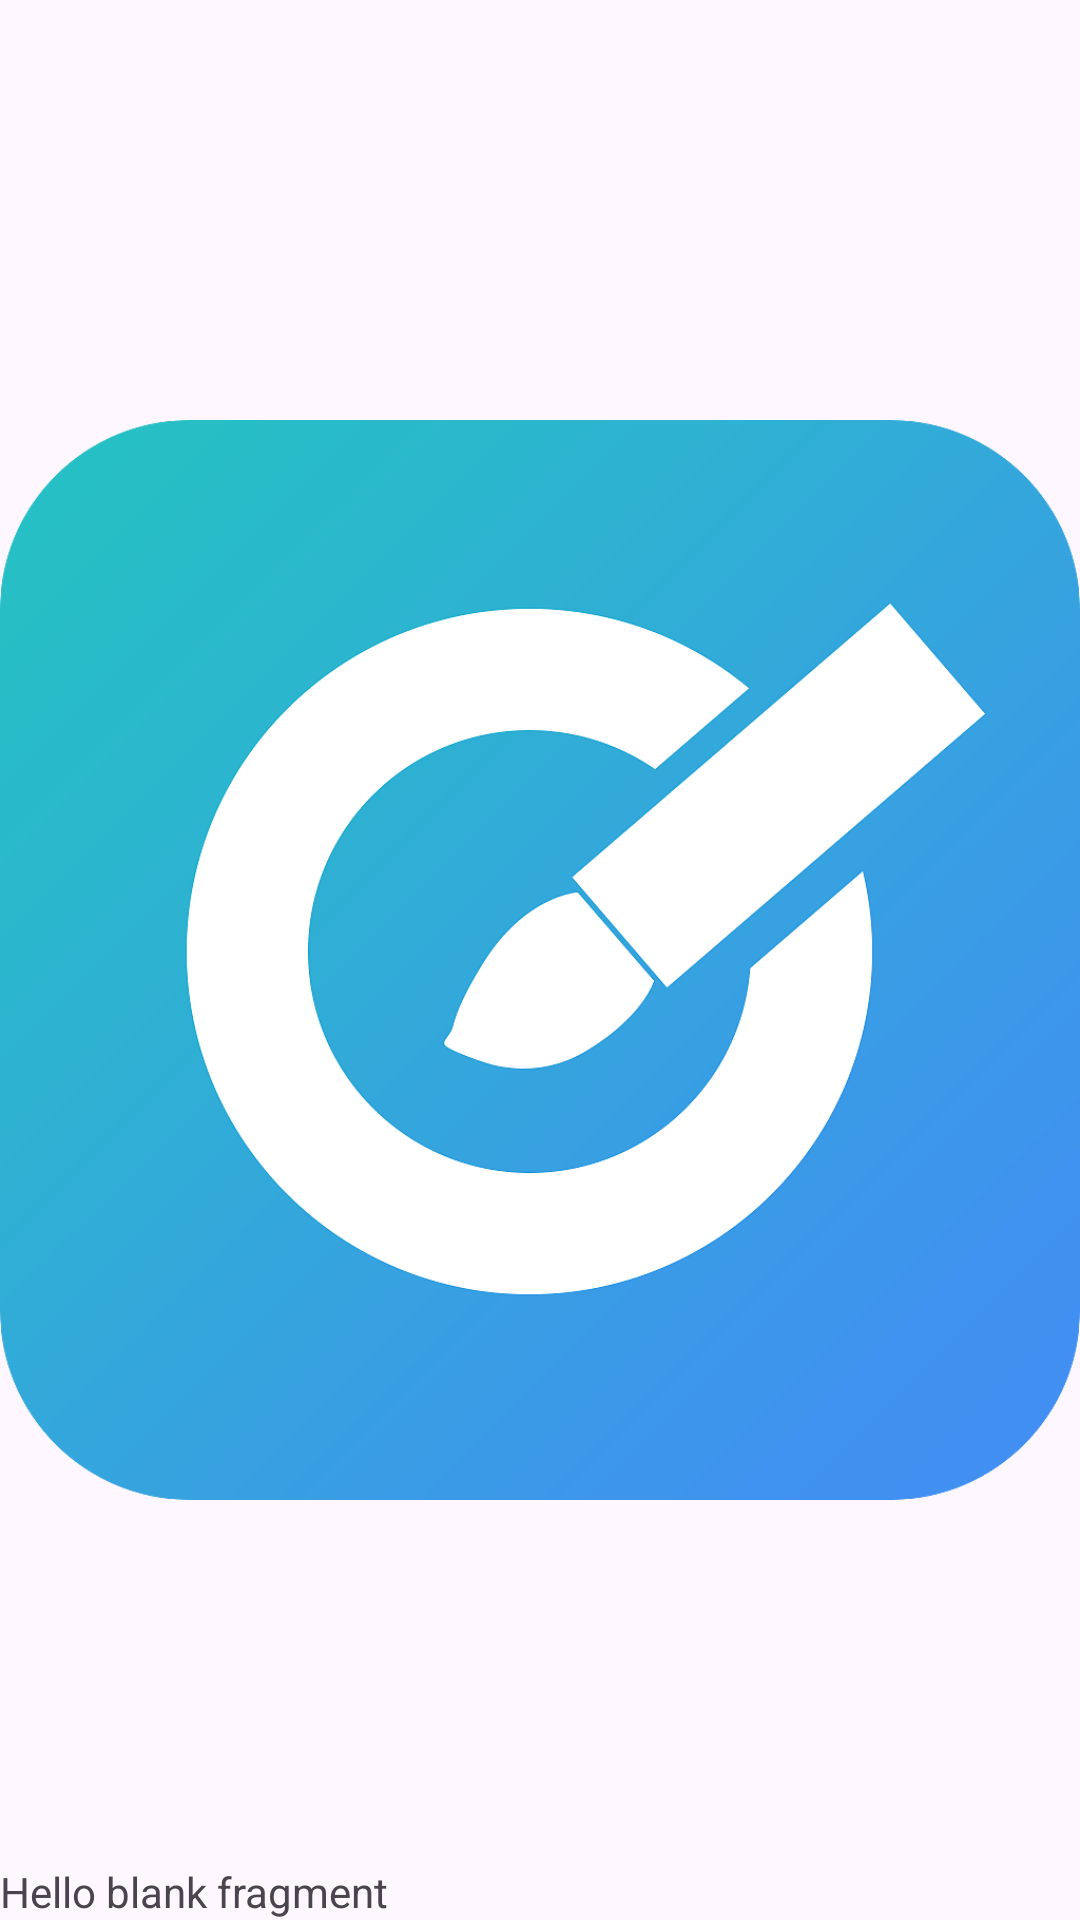

The Android layout XML behind this screen, and the referenced resources:
<!-- AndroidManifest.xml: application theme Theme.DarcyVideoCutter -->
<!-- res/layout/fragment_view_pager_item.xml -->
<?xml version="1.0" encoding="utf-8"?>
<FrameLayout xmlns:android="http://schemas.android.com/apk/res/android"
    xmlns:tools="http://schemas.android.com/tools"
    android:layout_width="match_parent"
    android:layout_height="match_parent"
    tools:context=".fragment.VideoThumbnailFragment">

    <androidx.appcompat.widget.AppCompatImageView
        android:id="@+id/videoImage"
        android:layout_width="match_parent"
        android:layout_height="match_parent"
        android:src="@mipmap/app_icon_tiny" />

    <TextView
        android:id="@+id/tvTitle"
        android:layout_width="match_parent"
        android:layout_height="wrap_content"
        android:layout_gravity="bottom"
        android:text="@string/hello_blank_fragment" />

</FrameLayout>
<!-- resources referenced by this layout -->
<resources>
  <!-- mipmap app_icon_tiny: png bitmap (mipmap-xxhdpi, 25229 bytes) -->
  <string name="hello_blank_fragment">Hello blank fragment</string>
  <style name="Theme.DarcyVideoCutter" parent="Base.Theme.DarcyVideoCutter" />
  <style name="Base.Theme.DarcyVideoCutter" parent="Theme.Material3.DayNight.NoActionBar">
          
          
          <item name="android:navigationBarColor">@android:color/transparent</item>
          <item name="android:statusBarColor">@android:color/transparent</item>
  
      </style>
</resources>
